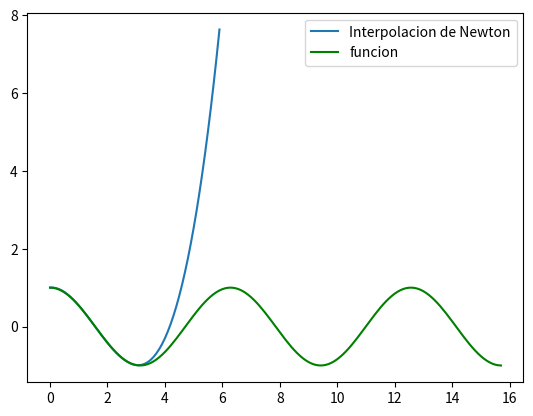

Python code for this plot:
import numpy as np
import math as m
import matplotlib.pyplot as plt
import sympy as sp

def divided_differences(x, y):
    """
    Compute the divided differences table.

    Args:
    x (list): List of x-coordinates.
    y (list): List of y-coordinates.

    Returns:
    list: Divided differences table.
    """
    n = len(x)
    F = [[0] * n for _ in range(n)]

    for i in range(n):
        F[i][0] = y[i]

    for j in range(1, n):
        for i in range(n - j):
            F[i][j] = (F[i + 1][j - 1] - F[i][j - 1]) / (x[i + j] - x[i])

    return F

def newton_interpolation(x, y, xi):
    """
    Perform Newton interpolation.

    Args:
    x (list): List of x-coordinates.
    y (list): List of y-coordinates.
    xi (float): The point to interpolate at.

    Returns:
    float: Interpolated value at xi.
    """
    n = len(x)
    F = divided_differences(x, y)
    interpolation = F[0][0]
    factor = 1.0

    for i in range(1, n):
        factor *= (xi - x[i - 1])
        interpolation += factor * F[0][i]

    return interpolation

##### Definir los puntos de interpolacion#####
xs = [0, 1, 2, 3]
ys = [m.cos(0), m.cos(1), m.cos(2), m.cos(3)]

# Definir la funcion a interpolar
def f(x):
    return sp.cos(x)
##############################################

# Calcular el polinomio de interpolacion de Newton
x = sp.symbols('x')
newton_poly = newton_interpolation(xs, ys, x)
print("Polinomio de interpolacion de Newton:")
sp.pretty_print(newton_poly)

# Graficar la interpolacion y la funcion original
x_vals = np.arange(0, 6, 0.1)
y_vals = [newton_interpolation(xs, ys, k) for k in x_vals]

plt.plot(x_vals, y_vals, label='Interpolacion de Newton')

x_cos = np.arange(0, 5*np.pi, 0.1)
y_cos = np.cos(x_cos)

plt.plot(x_cos, y_cos, color='green', label='funcion')
plt.legend()
plt.show()
